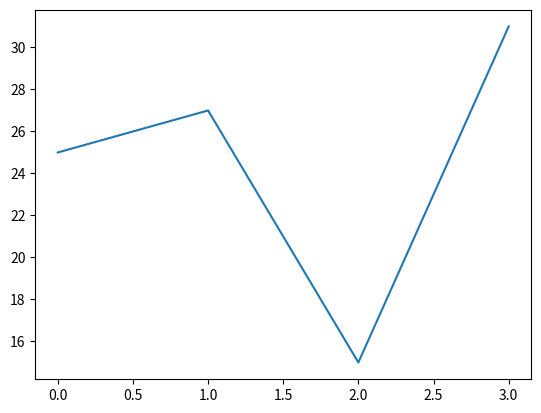

Generate this figure with matplotlib:
# import matplotlib.pyplot as plt
# import numpy as np
#
# x = np.array([1,8])
# y = np.array([3,10])
#
# plt.plot(x, y)
# plt.show()
################################################
# import matplotlib.pyplot as plt
# import numpy as np
#
# x = np.array([1,7])
# y = np.array([7,25])
#
# plt.plot(x, y, 'o')
#
# plt.show()
################################################
# import matplotlib.pyplot as plt
# import numpy as np
#
# x = np.array([1,2,8,9])
# y = np.array([25,10,5,0])
#
# plt.plot(x, y)
#
# plt.show()

################################################
import matplotlib.pyplot as plt
import numpy as np

# x = np.array([1,7,5,15])
y = np.array([25,27,15,31])

plt.plot(y)
plt.show()